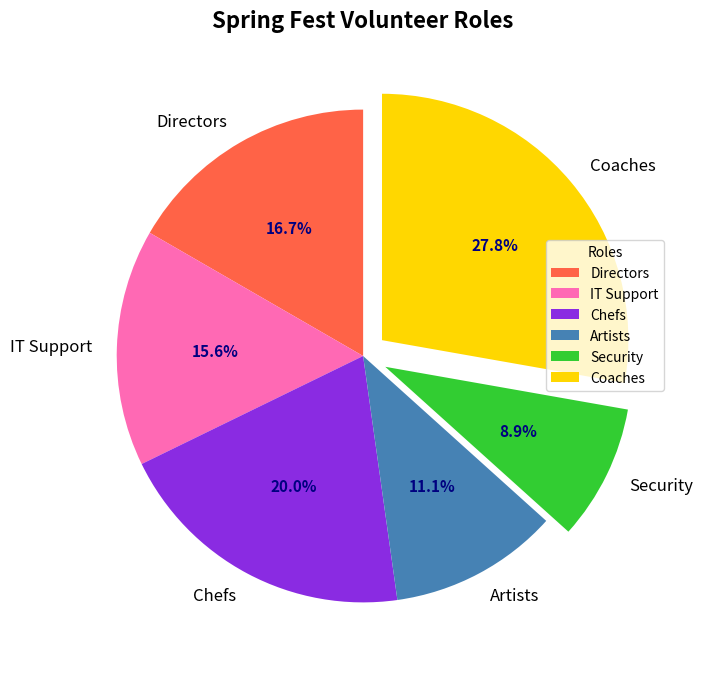

Recreate this plot in Python.
import matplotlib.pyplot as plt

volunteer_roles = ['Directors', 'IT Support', 'Chefs', 'Artists', 'Security', 'Coaches']
volunteer_counts = [15, 14, 18, 10, 8, 25]
colors = ['#FF6347', '#FF69B4', '#8A2BE2', '#4682B4', '#32CD32', '#FFD700']

fig, ax = plt.subplots(figsize=(8, 8))
explode = (0, 0, 0, 0, 0.1, 0.1)

wedges, texts, autotexts = ax.pie(
    volunteer_counts,
    labels=volunteer_roles,
    colors=colors,
    autopct='%1.1f%%',
    startangle=90,
    explode=explode,
    shadow=False
)

for text in texts:
    text.set_fontsize(12)
    text.set_fontweight('regular')

for autotext in autotexts:
    autotext.set_fontsize(11)
    autotext.set_color('navy')
    autotext.set_fontweight('bold')

ax.set_title(
    "Spring Fest Volunteer Roles",
    fontsize=16, fontweight='bold', pad=15
)

ax.legend(
    wedges, volunteer_roles,
    title="Roles",
    loc="upper right",
    bbox_to_anchor=(1, 0.7)
)

ax.grid(visible=True)

plt.show()
